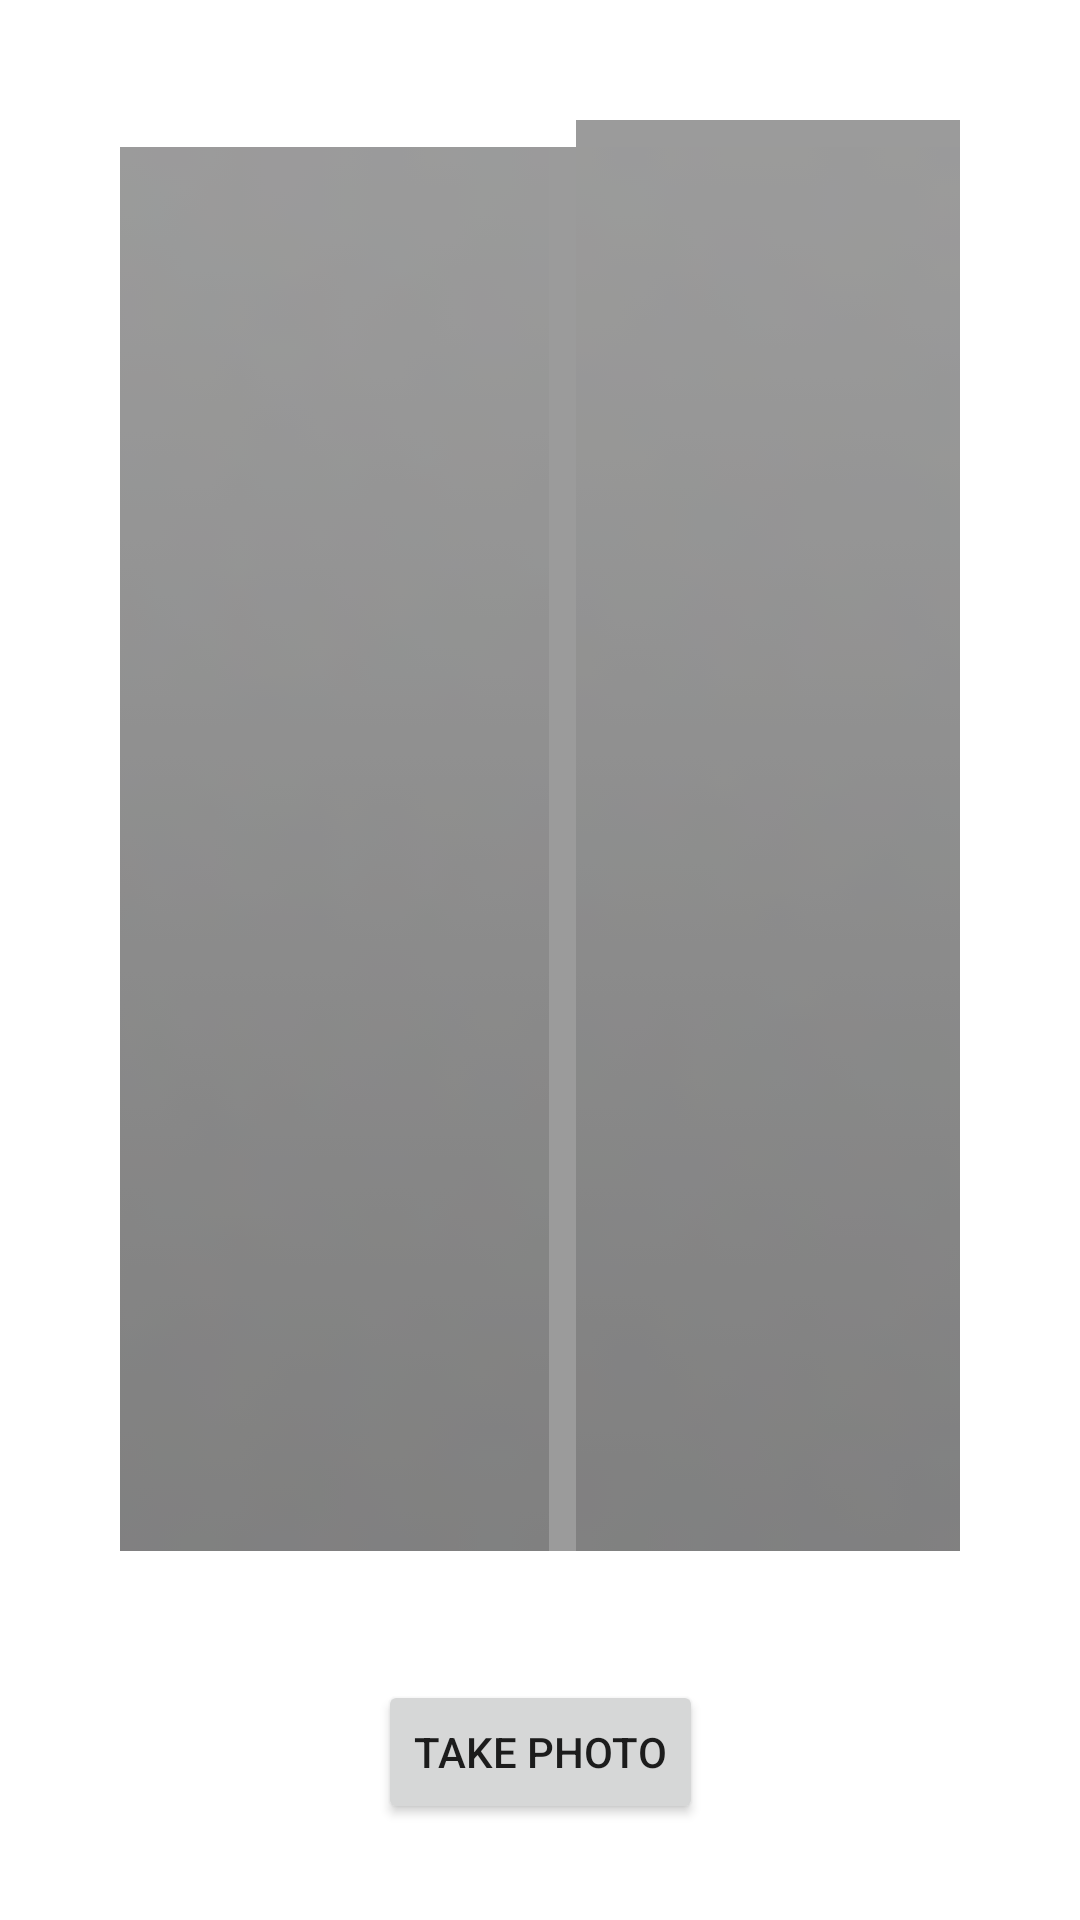

Produce the Android XML layout that renders to this screen, including the resource entries it uses.
<!-- AndroidManifest.xml: application theme Theme.MyInstagramClone -->
<!-- res/layout/activity_camera.xml -->
<?xml version="1.0" encoding="utf-8"?>
<androidx.constraintlayout.widget.ConstraintLayout xmlns:android="http://schemas.android.com/apk/res/android"
    xmlns:app="http://schemas.android.com/apk/res-auto"
    xmlns:tools="http://schemas.android.com/tools"
    android:layout_width="match_parent"
    android:layout_height="match_parent"
    tools:context=".CameraActivity" >

    <Button
        android:id="@+id/btnTakePhoto"
        android:layout_width="wrap_content"
        android:layout_height="wrap_content"
        android:layout_marginBottom="32dp"
        android:text="take photo"
        app:layout_constraintBottom_toBottomOf="parent"
        app:layout_constraintEnd_toEndOf="parent"
        app:layout_constraintStart_toStartOf="parent" />

    <ImageView
        android:id="@+id/imageViewTaken"
        android:layout_width="0dp"
        android:layout_height="0dp"
        android:layout_margin="40dp"
        android:scaleType="centerCrop"
        app:layout_constraintBottom_toTopOf="@+id/btnTakePhoto"
        app:layout_constraintEnd_toEndOf="parent"
        app:layout_constraintStart_toStartOf="parent"
        app:layout_constraintTop_toTopOf="parent"
        app:srcCompat="@android:drawable/title_bar" />
</androidx.constraintlayout.widget.ConstraintLayout>
<!-- resources referenced by this layout -->
<resources>
  <style name="Theme.MyInstagramClone" parent="Theme.MaterialComponents.Light.NoActionBar">
          
          <item name="colorPrimary">@color/purple_500</item>
          <item name="colorPrimaryVariant">@color/purple_700</item>
          <item name="colorOnPrimary">@color/white</item>
          
          <item name="colorSecondary">@color/teal_200</item>
          <item name="colorSecondaryVariant">@color/teal_700</item>
          <item name="colorOnSecondary">@color/black</item>
          
          <item name="android:statusBarColor" tools:targetApi="l">?attr/colorPrimaryVariant</item>
          
      </style>
  <color name="purple_500">#FF6200EE</color>
  <color name="purple_700">#FF3700B3</color>
  <color name="white">#FFFFFFFF</color>
  <color name="teal_200">#FF03DAC5</color>
  <color name="teal_700">#FF018786</color>
  <color name="black">#FF000000</color>
</resources>
